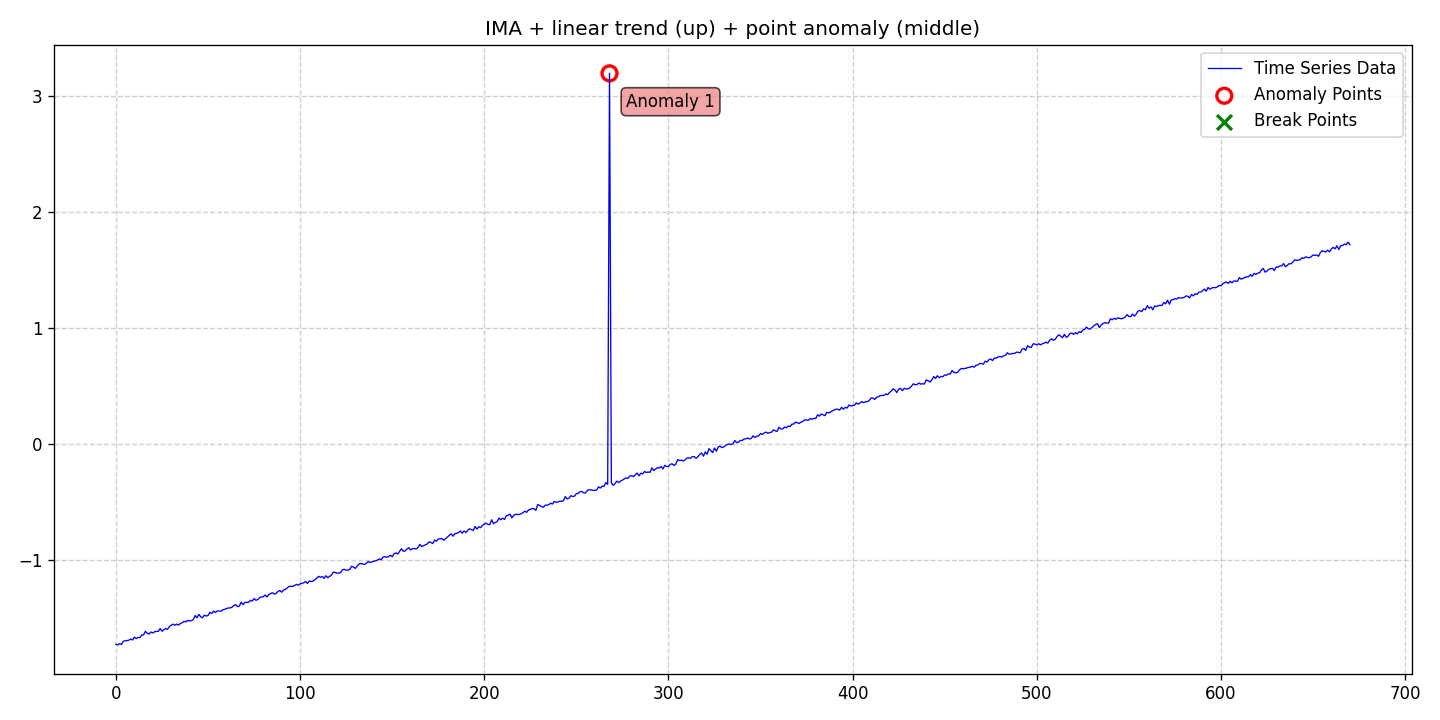

The table this chart was drawn from, first rows:
date, data, stationary, det_lin_up, det_lin_down, det_quad, det_cubic, det_exp, det_damped, stoc_trend, volatility, single_seas, multiple_seas, point_anom_single, point_anom_multi, collect_anom, context_anom, mean_shift, var_shift, trend_shift, point_anom_count, point_anom_location, point_anom_point, collect_anom_count
2020-01-01, -1.728, 0, 1, 0, 0, 0, 0, 0, 1, 0, 0, 0, 1, 0, 0, 0, 0, 0, 0, 1, middle, [268], 0
2020-01-02, -1.733, 0, 1, 0, 0, 0, 0, 0, 1, 0, 0, 0, 1, 0, 0, 0, 0, 0, 0, 1, middle, [268], 0
2020-01-03, -1.721, 0, 1, 0, 0, 0, 0, 0, 1, 0, 0, 0, 1, 0, 0, 0, 0, 0, 0, 1, middle, [268], 0
2020-01-04, -1.729, 0, 1, 0, 0, 0, 0, 0, 1, 0, 0, 0, 1, 0, 0, 0, 0, 0, 0, 1, middle, [268], 0
2020-01-05, -1.702, 0, 1, 0, 0, 0, 0, 0, 1, 0, 0, 0, 1, 0, 0, 0, 0, 0, 0, 1, middle, [268], 0
2020-01-06, -1.697, 0, 1, 0, 0, 0, 0, 0, 1, 0, 0, 0, 1, 0, 0, 0, 0, 0, 0, 1, middle, [268], 0
2020-01-07, -1.695, 0, 1, 0, 0, 0, 0, 0, 1, 0, 0, 0, 1, 0, 0, 0, 0, 0, 0, 1, middle, [268], 0
2020-01-08, -1.692, 0, 1, 0, 0, 0, 0, 0, 1, 0, 0, 0, 1, 0, 0, 0, 0, 0, 0, 1, middle, [268], 0
2020-01-09, -1.682, 0, 1, 0, 0, 0, 0, 0, 1, 0, 0, 0, 1, 0, 0, 0, 0, 0, 0, 1, middle, [268], 0
2020-01-10, -1.69, 0, 1, 0, 0, 0, 0, 0, 1, 0, 0, 0, 1, 0, 0, 0, 0, 0, 0, 1, middle, [268], 0
2020-01-11, -1.666, 0, 1, 0, 0, 0, 0, 0, 1, 0, 0, 0, 1, 0, 0, 0, 0, 0, 0, 1, middle, [268], 0
2020-01-12, -1.678, 0, 1, 0, 0, 0, 0, 0, 1, 0, 0, 0, 1, 0, 0, 0, 0, 0, 0, 1, middle, [268], 0
2020-01-13, -1.669, 0, 1, 0, 0, 0, 0, 0, 1, 0, 0, 0, 1, 0, 0, 0, 0, 0, 0, 1, middle, [268], 0
2020-01-14, -1.671, 0, 1, 0, 0, 0, 0, 0, 1, 0, 0, 0, 1, 0, 0, 0, 0, 0, 0, 1, middle, [268], 0
2020-01-15, -1.647, 0, 1, 0, 0, 0, 0, 0, 1, 0, 0, 0, 1, 0, 0, 0, 0, 0, 0, 1, middle, [268], 0
2020-01-16, -1.646, 0, 1, 0, 0, 0, 0, 0, 1, 0, 0, 0, 1, 0, 0, 0, 0, 0, 0, 1, middle, [268], 0
2020-01-17, -1.616, 0, 1, 0, 0, 0, 0, 0, 1, 0, 0, 0, 1, 0, 0, 0, 0, 0, 0, 1, middle, [268], 0
2020-01-18, -1.632, 0, 1, 0, 0, 0, 0, 0, 1, 0, 0, 0, 1, 0, 0, 0, 0, 0, 0, 1, middle, [268], 0
2020-01-19, -1.64, 0, 1, 0, 0, 0, 0, 0, 1, 0, 0, 0, 1, 0, 0, 0, 0, 0, 0, 1, middle, [268], 0
2020-01-20, -1.622, 0, 1, 0, 0, 0, 0, 0, 1, 0, 0, 0, 1, 0, 0, 0, 0, 0, 0, 1, middle, [268], 0
2020-01-21, -1.63, 0, 1, 0, 0, 0, 0, 0, 1, 0, 0, 0, 1, 0, 0, 0, 0, 0, 0, 1, middle, [268], 0
2020-01-22, -1.62, 0, 1, 0, 0, 0, 0, 0, 1, 0, 0, 0, 1, 0, 0, 0, 0, 0, 0, 1, middle, [268], 0
2020-01-23, -1.616, 0, 1, 0, 0, 0, 0, 0, 1, 0, 0, 0, 1, 0, 0, 0, 0, 0, 0, 1, middle, [268], 0
2020-01-24, -1.616, 0, 1, 0, 0, 0, 0, 0, 1, 0, 0, 0, 1, 0, 0, 0, 0, 0, 0, 1, middle, [268], 0
2020-01-25, -1.591, 0, 1, 0, 0, 0, 0, 0, 1, 0, 0, 0, 1, 0, 0, 0, 0, 0, 0, 1, middle, [268], 0
2020-01-26, -1.615, 0, 1, 0, 0, 0, 0, 0, 1, 0, 0, 0, 1, 0, 0, 0, 0, 0, 0, 1, middle, [268], 0
2020-01-27, -1.601, 0, 1, 0, 0, 0, 0, 0, 1, 0, 0, 0, 1, 0, 0, 0, 0, 0, 0, 1, middle, [268], 0
2020-01-28, -1.592, 0, 1, 0, 0, 0, 0, 0, 1, 0, 0, 0, 1, 0, 0, 0, 0, 0, 0, 1, middle, [268], 0
2020-01-29, -1.598, 0, 1, 0, 0, 0, 0, 0, 1, 0, 0, 0, 1, 0, 0, 0, 0, 0, 0, 1, middle, [268], 0
2020-01-30, -1.575, 0, 1, 0, 0, 0, 0, 0, 1, 0, 0, 0, 1, 0, 0, 0, 0, 0, 0, 1, middle, [268], 0
2020-01-31, -1.563, 0, 1, 0, 0, 0, 0, 0, 1, 0, 0, 0, 1, 0, 0, 0, 0, 0, 0, 1, middle, [268], 0
2020-02-01, -1.554, 0, 1, 0, 0, 0, 0, 0, 1, 0, 0, 0, 1, 0, 0, 0, 0, 0, 0, 1, middle, [268], 0
2020-02-02, -1.563, 0, 1, 0, 0, 0, 0, 0, 1, 0, 0, 0, 1, 0, 0, 0, 0, 0, 0, 1, middle, [268], 0
2020-02-03, -1.553, 0, 1, 0, 0, 0, 0, 0, 1, 0, 0, 0, 1, 0, 0, 0, 0, 0, 0, 1, middle, [268], 0
2020-02-04, -1.563, 0, 1, 0, 0, 0, 0, 0, 1, 0, 0, 0, 1, 0, 0, 0, 0, 0, 0, 1, middle, [268], 0
2020-02-05, -1.548, 0, 1, 0, 0, 0, 0, 0, 1, 0, 0, 0, 1, 0, 0, 0, 0, 0, 0, 1, middle, [268], 0
2020-02-06, -1.542, 0, 1, 0, 0, 0, 0, 0, 1, 0, 0, 0, 1, 0, 0, 0, 0, 0, 0, 1, middle, [268], 0
2020-02-07, -1.529, 0, 1, 0, 0, 0, 0, 0, 1, 0, 0, 0, 1, 0, 0, 0, 0, 0, 0, 1, middle, [268], 0
2020-02-08, -1.534, 0, 1, 0, 0, 0, 0, 0, 1, 0, 0, 0, 1, 0, 0, 0, 0, 0, 0, 1, middle, [268], 0
2020-02-09, -1.521, 0, 1, 0, 0, 0, 0, 0, 1, 0, 0, 0, 1, 0, 0, 0, 0, 0, 0, 1, middle, [268], 0
2020-02-10, -1.526, 0, 1, 0, 0, 0, 0, 0, 1, 0, 0, 0, 1, 0, 0, 0, 0, 0, 0, 1, middle, [268], 0
2020-02-11, -1.524, 0, 1, 0, 0, 0, 0, 0, 1, 0, 0, 0, 1, 0, 0, 0, 0, 0, 0, 1, middle, [268], 0
2020-02-12, -1.515, 0, 1, 0, 0, 0, 0, 0, 1, 0, 0, 0, 1, 0, 0, 0, 0, 0, 0, 1, middle, [268], 0
2020-02-13, -1.479, 0, 1, 0, 0, 0, 0, 0, 1, 0, 0, 0, 1, 0, 0, 0, 0, 0, 0, 1, middle, [268], 0
2020-02-14, -1.499, 0, 1, 0, 0, 0, 0, 0, 1, 0, 0, 0, 1, 0, 0, 0, 0, 0, 0, 1, middle, [268], 0
2020-02-15, -1.469, 0, 1, 0, 0, 0, 0, 0, 1, 0, 0, 0, 1, 0, 0, 0, 0, 0, 0, 1, middle, [268], 0
2020-02-16, -1.49, 0, 1, 0, 0, 0, 0, 0, 1, 0, 0, 0, 1, 0, 0, 0, 0, 0, 0, 1, middle, [268], 0
2020-02-17, -1.499, 0, 1, 0, 0, 0, 0, 0, 1, 0, 0, 0, 1, 0, 0, 0, 0, 0, 0, 1, middle, [268], 0
2020-02-18, -1.476, 0, 1, 0, 0, 0, 0, 0, 1, 0, 0, 0, 1, 0, 0, 0, 0, 0, 0, 1, middle, [268], 0
2020-02-19, -1.484, 0, 1, 0, 0, 0, 0, 0, 1, 0, 0, 0, 1, 0, 0, 0, 0, 0, 0, 1, middle, [268], 0
2020-02-20, -1.48, 0, 1, 0, 0, 0, 0, 0, 1, 0, 0, 0, 1, 0, 0, 0, 0, 0, 0, 1, middle, [268], 0
2020-02-21, -1.452, 0, 1, 0, 0, 0, 0, 0, 1, 0, 0, 0, 1, 0, 0, 0, 0, 0, 0, 1, middle, [268], 0
2020-02-22, -1.463, 0, 1, 0, 0, 0, 0, 0, 1, 0, 0, 0, 1, 0, 0, 0, 0, 0, 0, 1, middle, [268], 0
2020-02-23, -1.441, 0, 1, 0, 0, 0, 0, 0, 1, 0, 0, 0, 1, 0, 0, 0, 0, 0, 0, 1, middle, [268], 0
2020-02-24, -1.453, 0, 1, 0, 0, 0, 0, 0, 1, 0, 0, 0, 1, 0, 0, 0, 0, 0, 0, 1, middle, [268], 0
2020-02-25, -1.441, 0, 1, 0, 0, 0, 0, 0, 1, 0, 0, 0, 1, 0, 0, 0, 0, 0, 0, 1, middle, [268], 0
2020-02-26, -1.441, 0, 1, 0, 0, 0, 0, 0, 1, 0, 0, 0, 1, 0, 0, 0, 0, 0, 0, 1, middle, [268], 0
2020-02-27, -1.442, 0, 1, 0, 0, 0, 0, 0, 1, 0, 0, 0, 1, 0, 0, 0, 0, 0, 0, 1, middle, [268], 0
2020-02-28, -1.43, 0, 1, 0, 0, 0, 0, 0, 1, 0, 0, 0, 1, 0, 0, 0, 0, 0, 0, 1, middle, [268], 0
2020-02-29, -1.426, 0, 1, 0, 0, 0, 0, 0, 1, 0, 0, 0, 1, 0, 0, 0, 0, 0, 0, 1, middle, [268], 0
... 611 more rows
